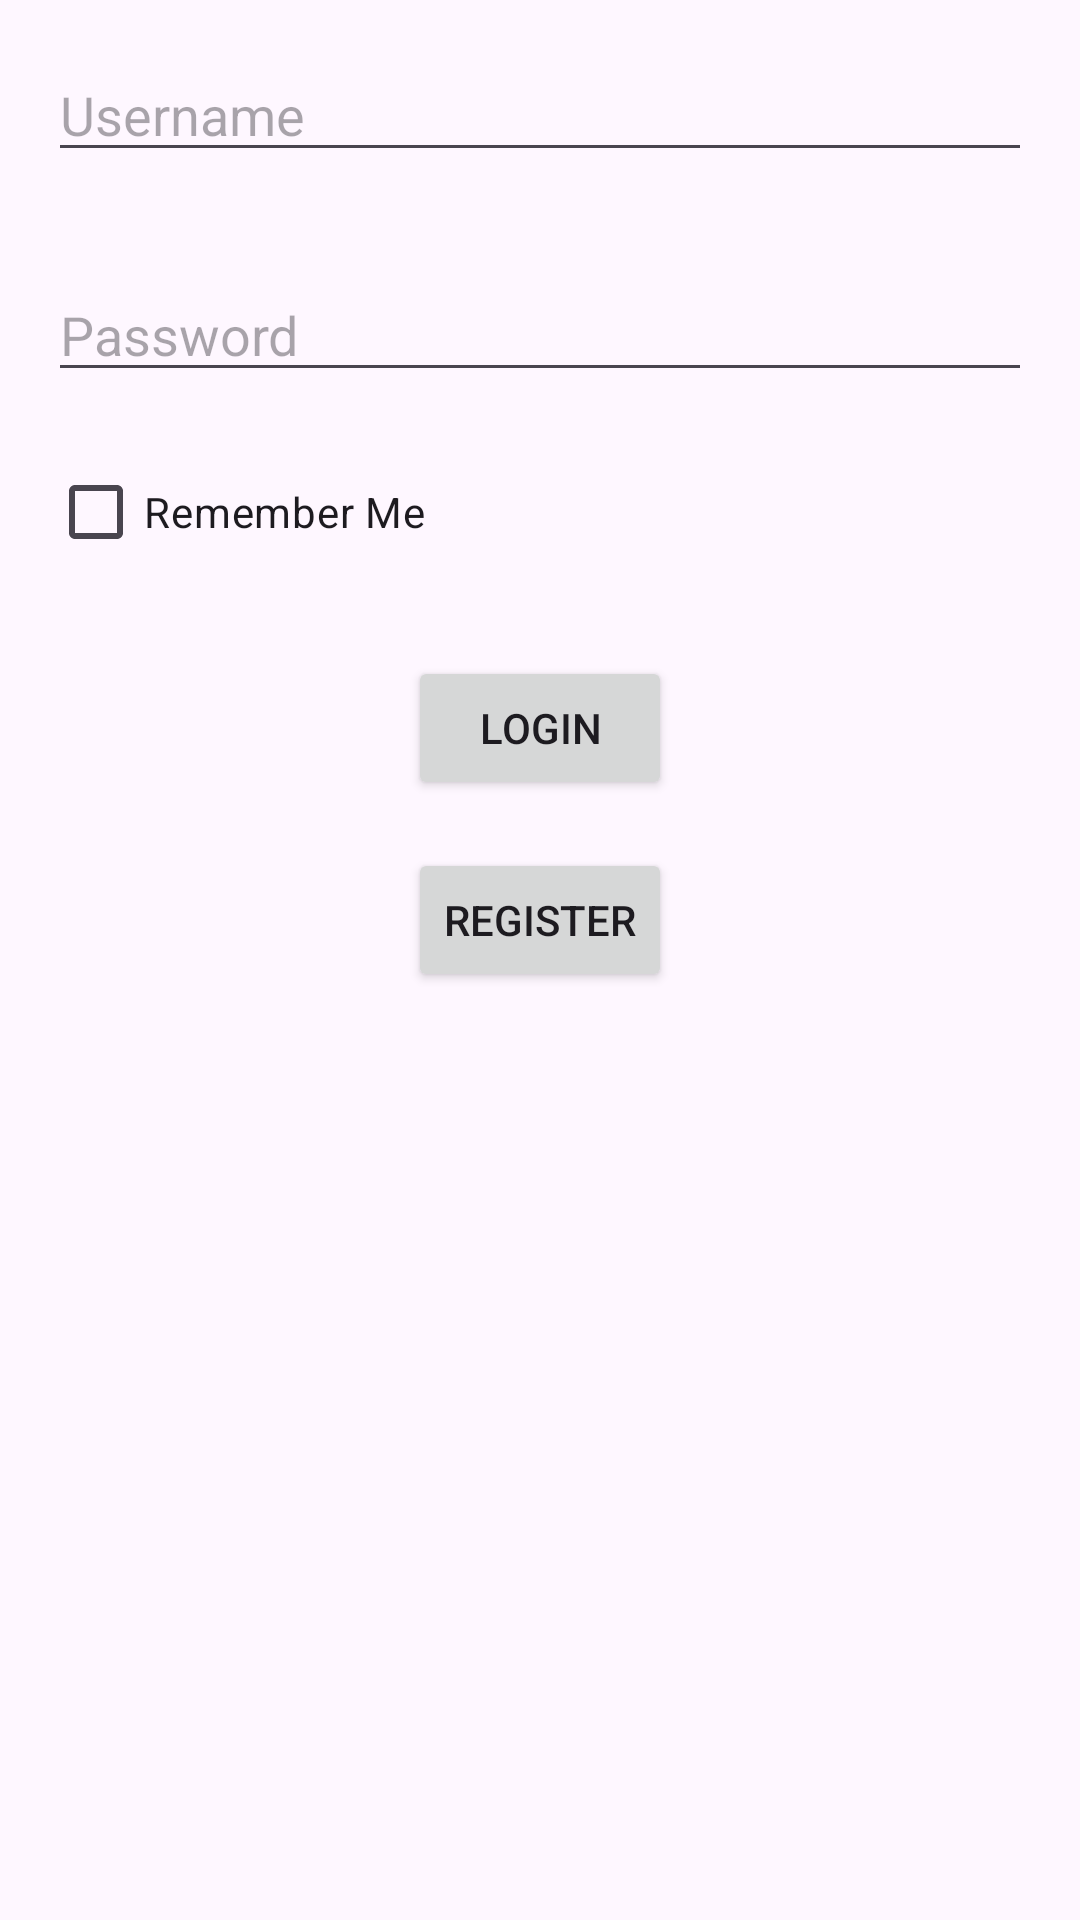

Produce the Android XML layout that renders to this screen, including the resource entries it uses.
<!-- AndroidManifest.xml: application theme Theme.CiaFour -->
<!-- res/layout/activity_login.xml -->
<RelativeLayout xmlns:android="http://schemas.android.com/apk/res/android"
    android:layout_width="match_parent"
    android:layout_height="match_parent">

    <EditText
        android:id="@+id/etUsername"
        android:layout_width="match_parent"
        android:layout_height="wrap_content"
        android:hint="Username"
        android:layout_margin="16dp"/>

    <EditText
        android:id="@+id/etPassword"
        android:layout_width="match_parent"
        android:layout_height="wrap_content"
        android:hint="Password"
        android:inputType="textPassword"
        android:layout_below="@id/etUsername"
        android:layout_margin="16dp"/>

    <CheckBox
        android:id="@+id/checkboxRememberMe"
        android:layout_width="wrap_content"
        android:layout_height="wrap_content"
        android:text="Remember Me"
        android:layout_below="@id/etPassword"
        android:layout_marginLeft="16dp"/>

    <Button
        android:id="@+id/btnLogin"
        android:layout_width="wrap_content"
        android:layout_height="wrap_content"
        android:text="Login"
        android:layout_below="@id/checkboxRememberMe"
        android:layout_centerHorizontal="true"
        android:layout_marginTop="24dp"/>

    <Button
        android:id="@+id/btnRegister"
        android:layout_width="wrap_content"
        android:layout_height="wrap_content"
        android:text="Register"
        android:layout_below="@id/btnLogin"
        android:layout_centerHorizontal="true"
        android:layout_marginTop="16dp"/>
</RelativeLayout>
<!-- resources referenced by this layout -->
<resources>
  <style name="Theme.CiaFour" parent="Base.Theme.CiaFour" />
  <style name="Base.Theme.CiaFour" parent="Theme.Material3.DayNight">
          
          
      </style>
</resources>
